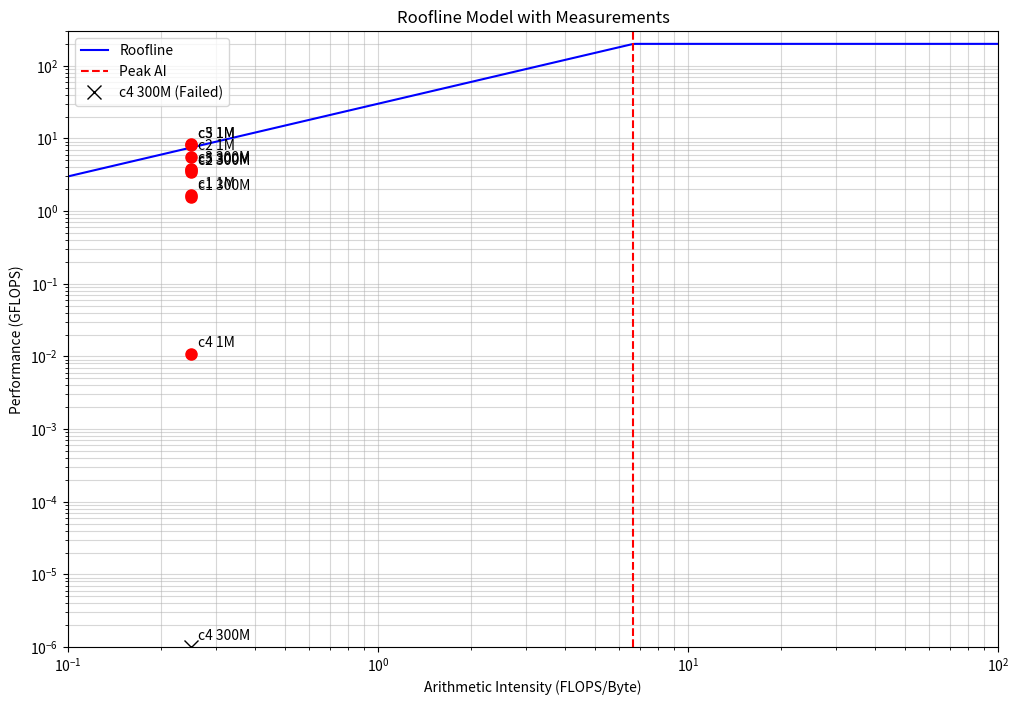

Recreate this plot in Python.
import matplotlib.pyplot as plt
import numpy as np

# Roofline parameters
peak_flops = 200  # GFLOPS
peak_bandwidth = 30  # GB/s

def roofline(x, peak_flops, peak_bandwidth):
    return np.minimum(peak_flops, x * peak_bandwidth)

plt.figure(figsize=(12, 8))

x = np.logspace(-2, 2, 1000)
plt.loglog(x, roofline(x, peak_flops, peak_bandwidth), 'b-', label='Roofline')

ai = peak_flops / peak_bandwidth
plt.axvline(x=ai, color='r', linestyle='--', label='Peak AI')

# Your measurement data
# Format: (Arithmetic Intensity, Performance in GFLOPS, Label, Failed)
measurements = [
    (0.25, 1.585190, "c1 300M", False),
    (0.25, 3.457980, "c2 300M", False),
    (0.25, 3.779775 , "c3 300M", False),
    (0.25, 0.000001, "c4 300M", True),  # Using a very small value to indicate failure
    (0.25, 3.628275, "c5 300M", False),
    (0.25, 1.672034, "c1 1M", False),
    (0.25, 5.574774, "c2 1M", False),
    (0.25, 8.291145, "c3 1M", False),
    (0.25, 0.010834, "c4 1M", False),
    (0.25, 8.167244, "c5 1M", False),
]

# Plot measurement points
for ai, perf, label, failed in measurements:
    if failed:
        plt.plot(ai, perf, 'kx', markersize=10, label=f"{label} (Failed)")
    else:
        plt.plot(ai, perf, 'ro', markersize=8)
    plt.annotate(label, (ai, perf), xytext=(5, 5), textcoords='offset points')

plt.xlabel('Arithmetic Intensity (FLOPS/Byte)')
plt.ylabel('Performance (GFLOPS)')
plt.title('Roofline Model with Measurements')
plt.legend()
plt.grid(True, which="both", ls="-", alpha=0.5)

plt.xlim(0.1, 100)
plt.ylim(0.000001, 300)  # Extended lower limit to show failed execution

plt.savefig('roofline_model.png', dpi=300, bbox_inches='tight')
plt.close()
